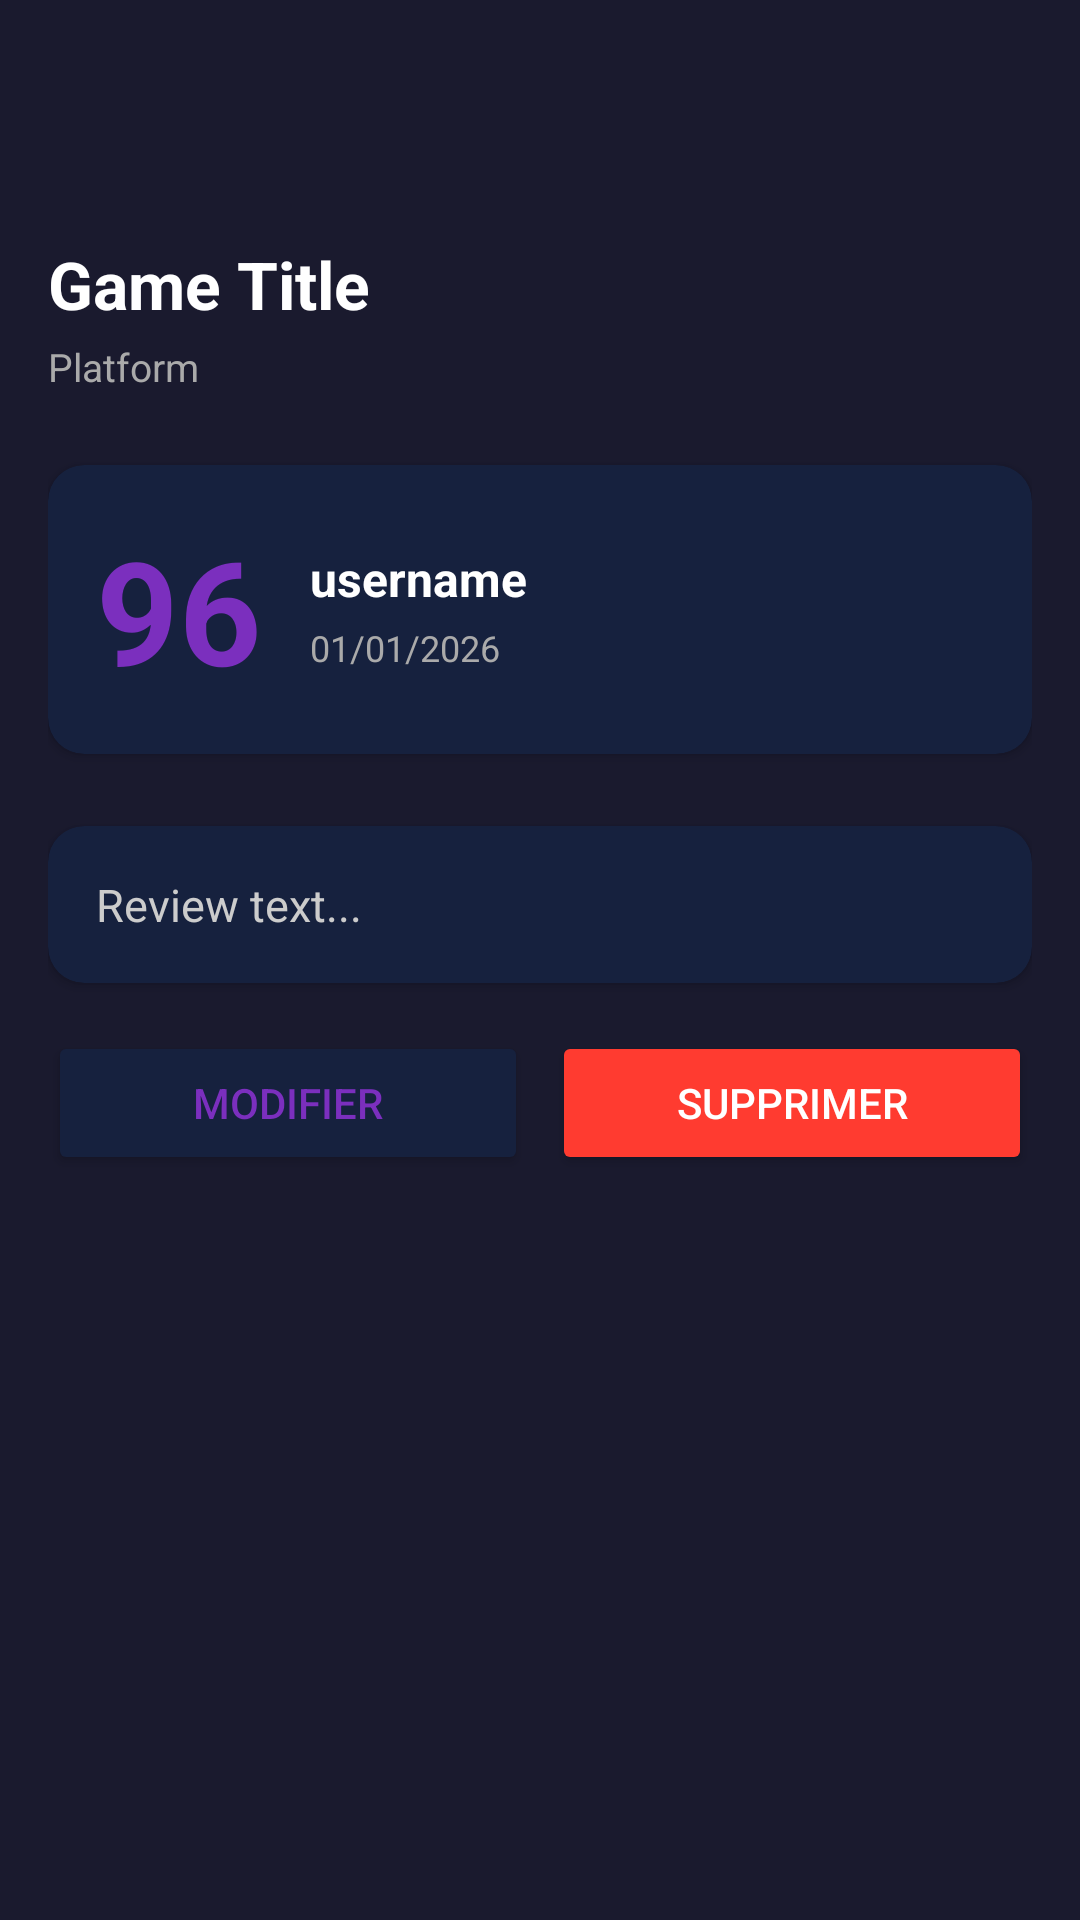

Reconstruct the res/layout file that produces this screen, plus the resources it refers to.
<!-- AndroidManifest.xml: activity theme Theme.Rmg -->
<!-- res/layout/activity_review_detail.xml -->
<?xml version="1.0" encoding="utf-8"?>
<LinearLayout
    xmlns:android="http://schemas.android.com/apk/res/android"
    xmlns:app="http://schemas.android.com/apk/res-auto"
    android:layout_width="match_parent"
    android:layout_height="match_parent"
    android:orientation="vertical"
    android:background="#1a1a2e">

    <androidx.appcompat.widget.Toolbar
        android:id="@+id/toolbar"
        android:layout_width="match_parent"
        android:layout_height="?attr/actionBarSize"
        android:background="#1a1a2e"
        app:navigationIconTint="#FFFFFF"/>

    <ScrollView
        android:layout_width="match_parent"
        android:layout_height="match_parent">

        <LinearLayout
            android:layout_width="match_parent"
            android:layout_height="wrap_content"
            android:orientation="vertical"
            android:padding="16dp">

            
            <TextView
                android:id="@+id/tvGameTitle"
                android:layout_width="wrap_content"
                android:layout_height="wrap_content"
                android:text="Game Title"
                android:textColor="#FFFFFF"
                android:textSize="22sp"
                android:textStyle="bold"
                android:layout_marginBottom="4dp"/>

            <TextView
                android:id="@+id/tvPlatform"
                android:layout_width="wrap_content"
                android:layout_height="wrap_content"
                android:text="Platform"
                android:textColor="#AAAAAA"
                android:textSize="13sp"
                android:layout_marginBottom="24dp"/>

            
            <androidx.cardview.widget.CardView
                android:layout_width="match_parent"
                android:layout_height="wrap_content"
                android:layout_marginBottom="24dp"
                app:cardBackgroundColor="#16213e"
                app:cardCornerRadius="12dp">

                <LinearLayout
                    android:layout_width="match_parent"
                    android:layout_height="wrap_content"
                    android:orientation="horizontal"
                    android:padding="16dp"
                    android:gravity="center_vertical">

                    <TextView
                        android:id="@+id/tvScore"
                        android:layout_width="wrap_content"
                        android:layout_height="wrap_content"
                        android:text="96"
                        android:textColor="#7B2FBE"
                        android:textSize="48sp"
                        android:textStyle="bold"
                        android:layout_marginEnd="16dp"/>

                    <LinearLayout
                        android:layout_width="match_parent"
                        android:layout_height="wrap_content"
                        android:orientation="vertical">

                        <TextView
                            android:id="@+id/tvUsername"
                            android:layout_width="wrap_content"
                            android:layout_height="wrap_content"
                            android:text="username"
                            android:textColor="#FFFFFF"
                            android:textSize="16sp"
                            android:textStyle="bold"/>

                        <TextView
                            android:id="@+id/tvDate"
                            android:layout_width="wrap_content"
                            android:layout_height="wrap_content"
                            android:text="01/01/2026"
                            android:textColor="#AAAAAA"
                            android:textSize="12sp"
                            android:layout_marginTop="4dp"/>

                    </LinearLayout>

                </LinearLayout>

            </androidx.cardview.widget.CardView>

            
            <androidx.cardview.widget.CardView
                android:layout_width="match_parent"
                android:layout_height="wrap_content"
                app:cardBackgroundColor="#16213e"
                app:cardCornerRadius="12dp">

                <TextView
                    android:id="@+id/tvReviewText"
                    android:layout_width="match_parent"
                    android:layout_height="wrap_content"
                    android:text="Review text..."
                    android:textColor="#CCCCCC"
                    android:textSize="15sp"
                    android:lineSpacingMultiplier="1.5"
                    android:padding="16dp"/>

            </androidx.cardview.widget.CardView>

            <LinearLayout
                android:layout_width="match_parent"
                android:layout_height="wrap_content"
                android:orientation="horizontal"
                android:layout_marginTop="16dp">

                <Button
                    android:id="@+id/btnEdit"
                    android:layout_width="0dp"
                    android:layout_height="wrap_content"
                    android:layout_weight="1"
                    android:layout_marginEnd="8dp"
                    android:backgroundTint="#16213e"
                    android:text="Modifier"
                    android:textColor="#7B2FBE"/>

                <Button
                    android:id="@+id/btnDelete"
                    android:layout_width="0dp"
                    android:layout_height="wrap_content"
                    android:layout_weight="1"
                    android:backgroundTint="#FF3B30"
                    android:text="Supprimer"
                    android:textColor="#FFFFFF"/>

            </LinearLayout>

        </LinearLayout>

    </ScrollView>

</LinearLayout>
<!-- resources referenced by this layout -->
<resources>
  <style name="Theme.Rmg" parent="Base.Theme.Rmg" />
  <style name="Base.Theme.Rmg" parent="Theme.Material3.DayNight.NoActionBar">
          
          
      </style>
</resources>
